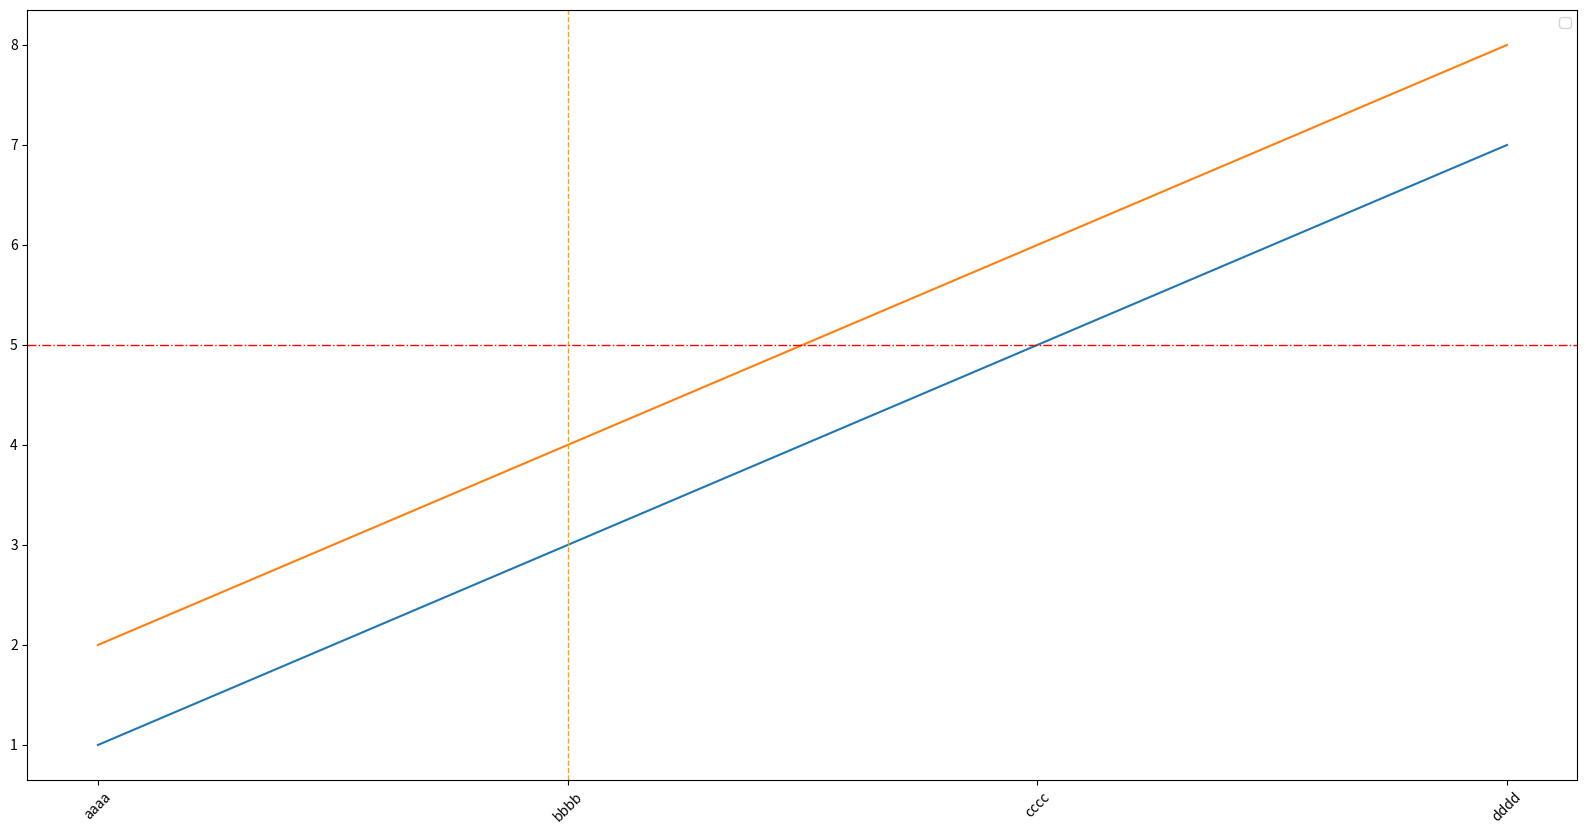

Write Python code to recreate this figure.
import pandas as pd
import matplotlib.pyplot as plt

column_names_1 = ['column_name_1', 'column_name_2', 'column_name_3']
list_1 = [['aaaa', 1, 2], ['bbbb', 3, 4], ['cccc', 5, 6], ['dddd', 7, 8]]
df_1 = pd.DataFrame(list_1, columns=column_names_1)
df_1.set_index('column_name_1', inplace=True)

plt.figure(figsize = (20, 10))
plt.plot(df_1)
plt.axvline(x='bbbb', color='orange', linestyle='--', linewidth=1)
plt.axhline(y=5, color='red', linestyle='-.', linewidth=1)
plt.xticks(df_1.index, rotation=45)
plt.legend()

# Tableau color
#'tab:blue'
#'tab:orange'
#'tab:green'
#'tab:red'
#'tab:purple'
#'tab:brown'
#'tab:pink'
#'tab:gray'
#'tab:olive'
#'tab:cyan'
